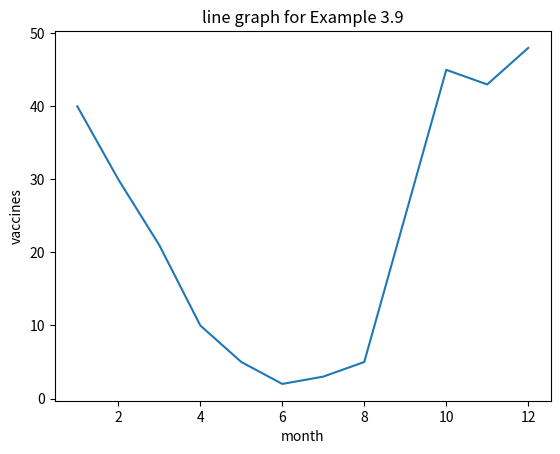

The matplotlib source for this figure:
# Line charats are fairly simple, see:
# https://matplotlib.org/3.1.1/tutorials/introductory/pyplot.html
# for some examples.

# There are only a few data points so we will enter them manualy. For larger
# data sets, it is better to read data in from a separate file (CSV, etc.)

import numpy as np
import matplotlib.pyplot as plt

month=np.arange(1, 13, 1) # start is inclusive, end is exclusive (hence 13)
vaccines=[40, 30, 21, 10, 5, 2, 3, 5, 25, 45, 43, 48]

plt.figure(1)
plt.title('line graph for Example 3.9')
plt.plot(month, vaccines)
plt.xlabel('month')
plt.ylabel('vaccines')
plt.show()